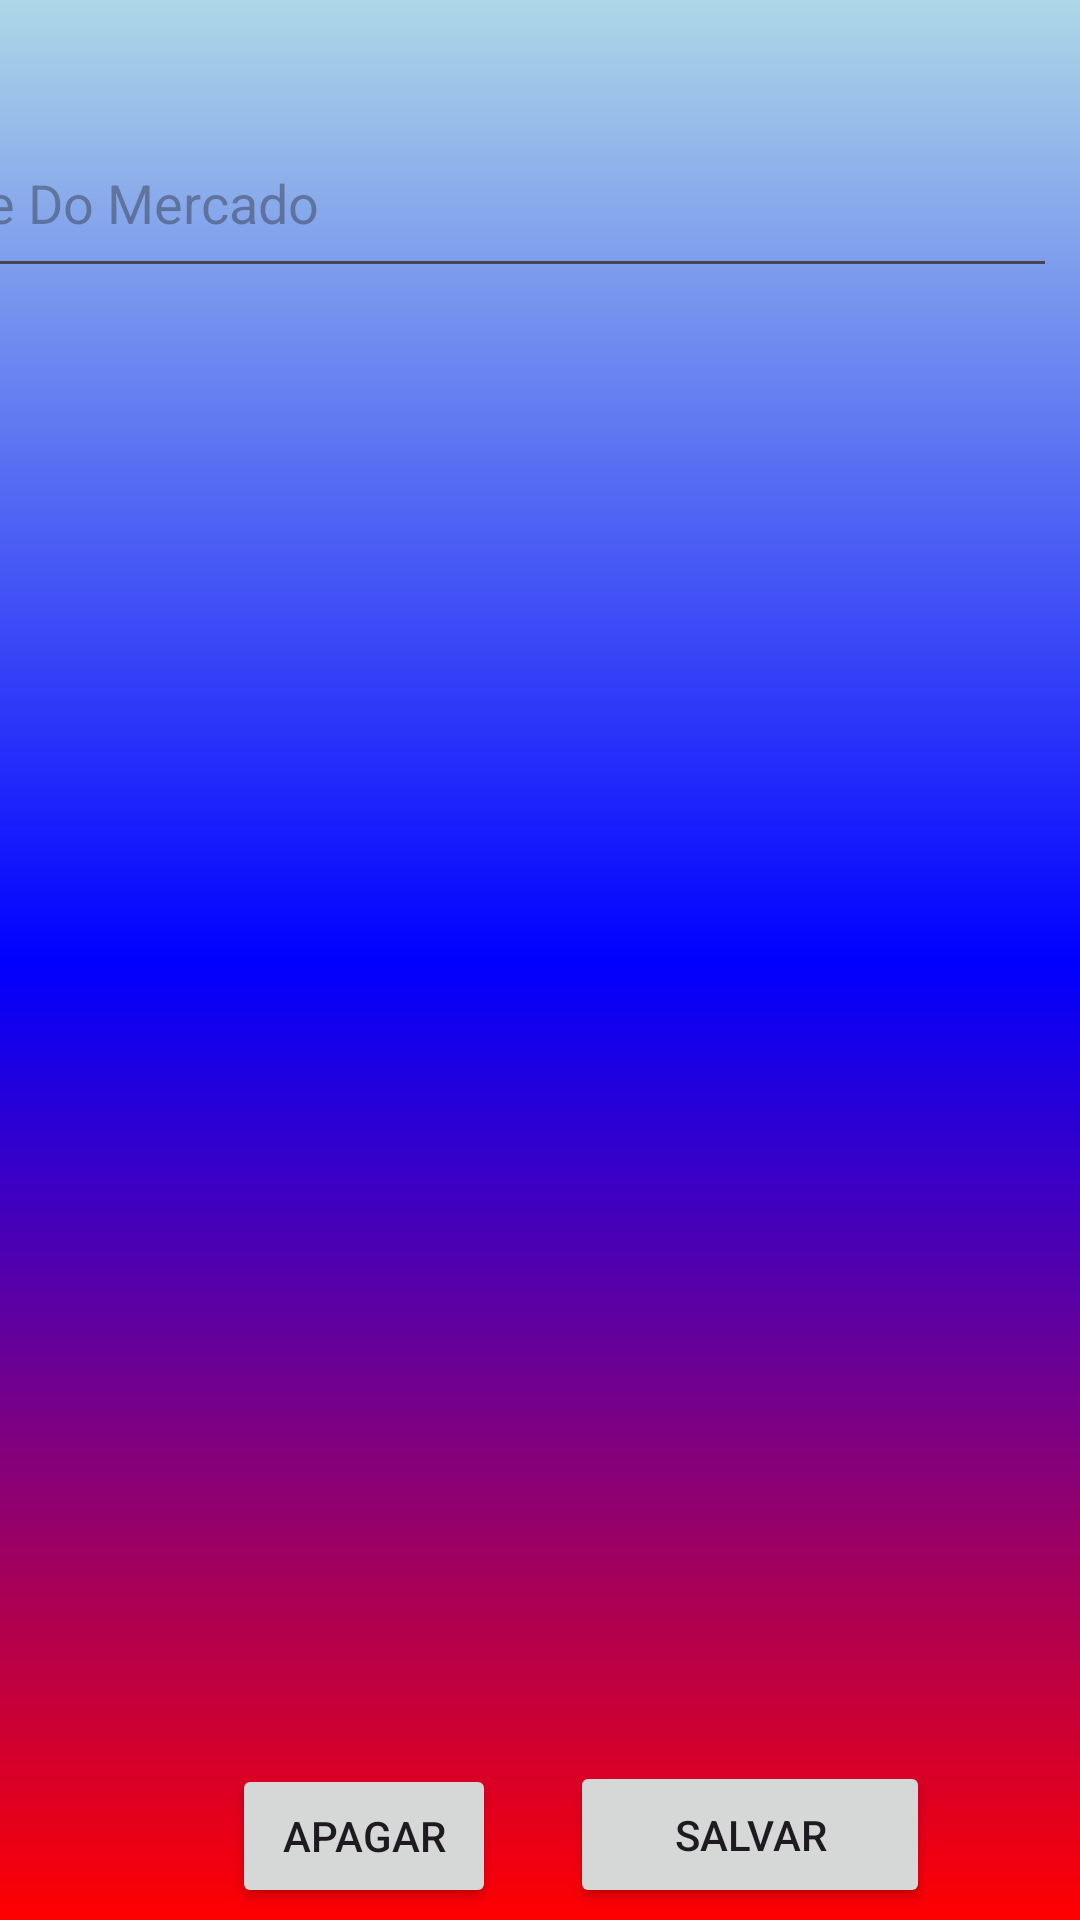

Android layout source for this screen:
<!-- AndroidManifest.xml: application theme Theme.ComprasAndroid -->
<!-- res/layout/activity_detalhes_mercados.xml -->
<?xml version="1.0" encoding="utf-8"?>
<androidx.constraintlayout.widget.ConstraintLayout xmlns:android="http://schemas.android.com/apk/res/android"
    xmlns:app="http://schemas.android.com/apk/res-auto"
    xmlns:tools="http://schemas.android.com/tools"
    android:layout_width="match_parent"
    android:layout_height="match_parent"
    android:background="@drawable/background"
    tools:context=".DetalhesMercados">

    <EditText
        android:id="@+id/NomeMercadoDetalhe"
        android:layout_width="400dp"
        android:layout_height="60dp"
        android:layout_marginStart="8dp"
        android:layout_marginTop="36dp"
        android:layout_marginEnd="8dp"
        android:ems="10"
        android:hint="Nome Do Mercado"
        android:inputType="text"
        app:layout_constraintEnd_toEndOf="parent"
        app:layout_constraintHorizontal_bias="1.0"
        app:layout_constraintStart_toStartOf="parent"
        app:layout_constraintTop_toTopOf="parent" />

    <Button
        android:id="@+id/ButtonApagarMercado"
        android:layout_width="wrap_content"
        android:layout_height="wrap_content"
        android:layout_marginStart="50dp"
        android:layout_marginBottom="4dp"
        android:text="Apagar"
        app:layout_constraintBottom_toBottomOf="parent"
        app:layout_constraintEnd_toEndOf="parent"
        app:layout_constraintHorizontal_bias="0.123"
        app:layout_constraintStart_toStartOf="parent" />

    <Button
        android:id="@+id/buttonSalvarMercado"
        android:layout_width="120dp"
        android:layout_height="49dp"
        android:layout_marginEnd="50dp"
        android:layout_marginBottom="4dp"
        android:text="Salvar"
        app:layout_constraintBottom_toBottomOf="parent"
        app:layout_constraintEnd_toEndOf="parent" />
</androidx.constraintlayout.widget.ConstraintLayout>
<!-- resources referenced by this layout -->
<resources>
  <!-- drawable background (drawable) -->
  <?xml version="1.0" encoding="utf-8"?>
  <shape xmlns:android="http://schemas.android.com/apk/res/android">
  
          <gradient
              android:startColor="@color/red"
              android:centerColor="@color/blue"
              android:endColor="@color/blue_light"
              android:angle="90"
              />
  </shape>
  <style name="Theme.ComprasAndroid" parent="Base.Theme.ComprasAndroid" />
  <color name="red">#FF0000</color>
  <color name="blue">#0000FF</color>
  <color name="blue_light">#ADD8E6</color>
  <style name="Base.Theme.ComprasAndroid" parent="Theme.Material3.DayNight.NoActionBar">
          
          
      </style>
</resources>
